Image classification data set "data_synthetic" (BG-traveling/RPS-Project-V2 on GitHub). Class labels (3): paper, rock, scissors.

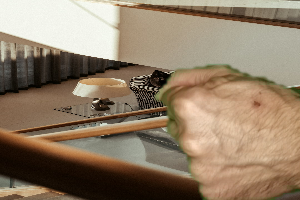
Label: rock

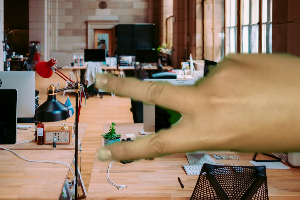
Label: scissors

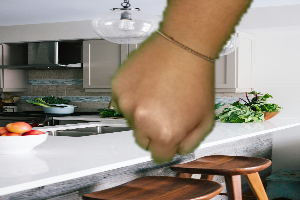
Label: rock

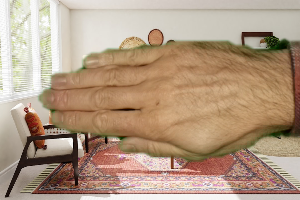
Label: paper

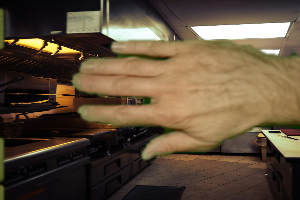
Label: paper

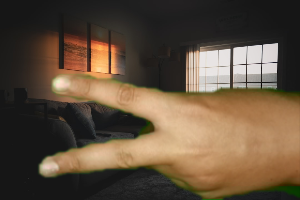
Label: scissors
